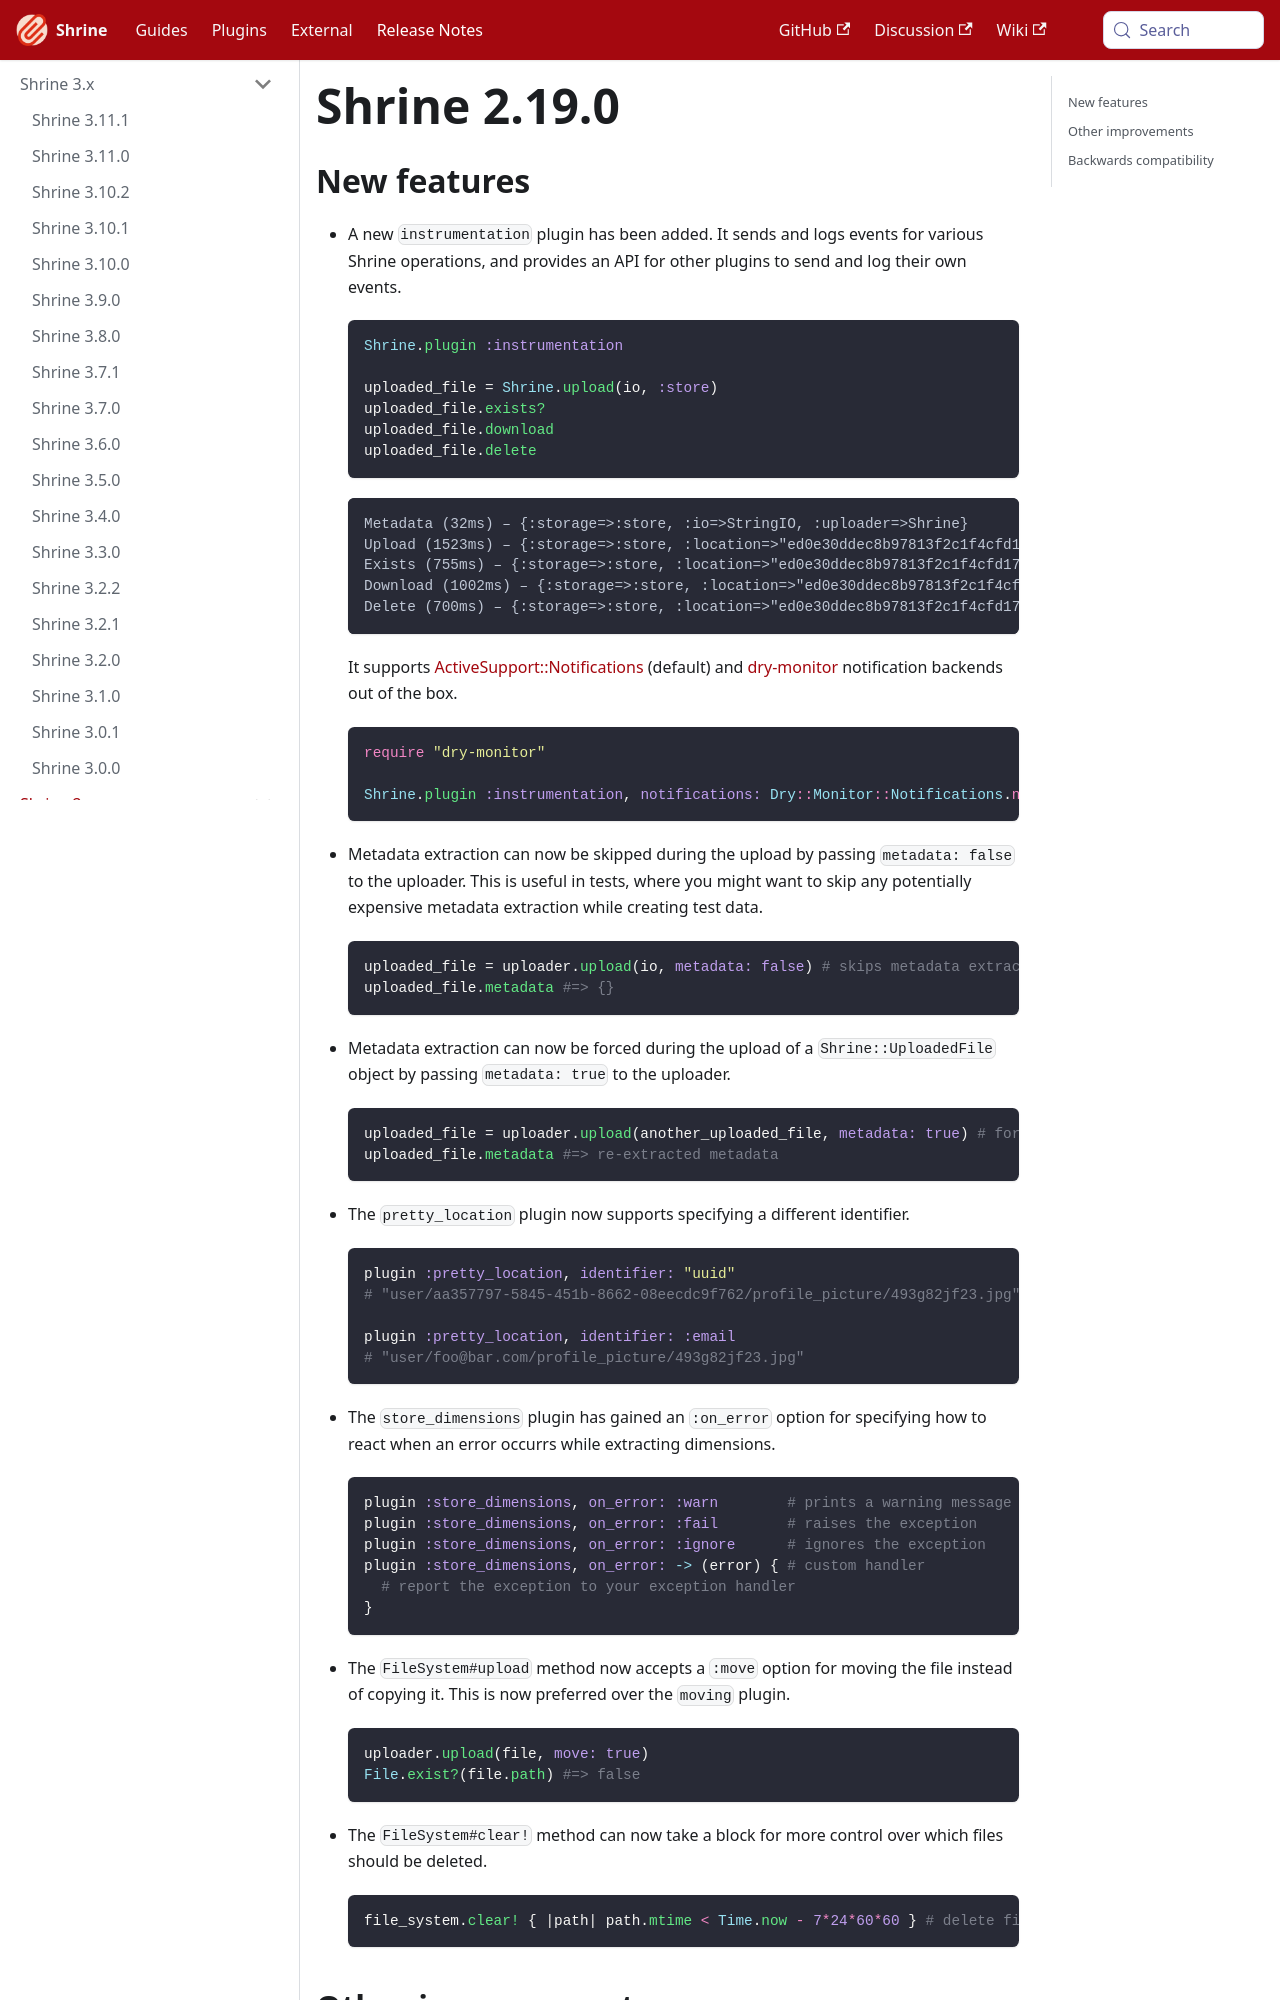

repository: shrinerb/shrine · page: docs/release_notes/2.19.0.html · generator: docusaurus

---
title: Shrine 2.19.0
---

## New features

* A new `instrumentation` plugin has been added. It sends and logs events for
  various Shrine operations, and provides an API for other plugins to send and
  log their own events.

  ```rb
  Shrine.plugin :instrumentation

  uploaded_file = Shrine.upload(io, :store)
  uploaded_file.exists?
  uploaded_file.download
  uploaded_file.delete
  ```
  ```
  Metadata (32ms) – {:storage=>:store, :io=>StringIO, :uploader=>Shrine}
  Upload (1523ms) – {:storage=>:store, :location=>"ed0e30ddec8b97813f2c1f4cfd1700b4", :io=>StringIO, :upload_options=>{}, :uploader=>Shrine}
  Exists (755ms) – {:storage=>:store, :location=>"ed0e30ddec8b97813f2c1f4cfd1700b4", :uploader=>Shrine}
  Download (1002ms) – {:storage=>:store, :location=>"ed0e30ddec8b97813f2c1f4cfd1700b4", :download_options=>{}, :uploader=>Shrine}
  Delete (700ms) – {:storage=>:store, :location=>"ed0e30ddec8b97813f2c1f4cfd1700b4", :uploader=>Shrine}
  ```

  It supports [ActiveSupport::Notifications] (default) and [dry-monitor]
  notification backends out of the box.

  ```rb
  require "dry-monitor"

  Shrine.plugin :instrumentation, notifications: Dry::Monitor::Notifications.new(:test)
  ```

* Metadata extraction can now be skipped during the upload by passing
  `metadata: false` to the uploader. This is useful in tests, where you might
  want to skip any potentially expensive metadata extraction while creating
  test data.

  ```rb
  uploaded_file = uploader.upload(io, metadata: false) # skips metadata extraction
  uploaded_file.metadata #=> {}
  ```

* Metadata extraction can now be forced during the upload of a
  `Shrine::UploadedFile` object by passing `metadata: true` to the uploader.

  ```rb
  uploaded_file = uploader.upload(another_uploaded_file, metadata: true) # forces metadata extraction
  uploaded_file.metadata #=> re-extracted metadata
  ```

* The `pretty_location` plugin now supports specifying a different identifier.

  ```rb
  plugin :pretty_location, identifier: "uuid"
  # "user/aa357797-5845-451b-8662-08eecdc9f762/profile_picture/493g82jf23.jpg"

  plugin :pretty_location, identifier: :email
  # "user/foo@bar.com/profile_picture/493g82jf23.jpg"
  ```

* The `store_dimensions` plugin has gained an `:on_error` option for specifying
  how to react when an error occurrs while extracting dimensions.
